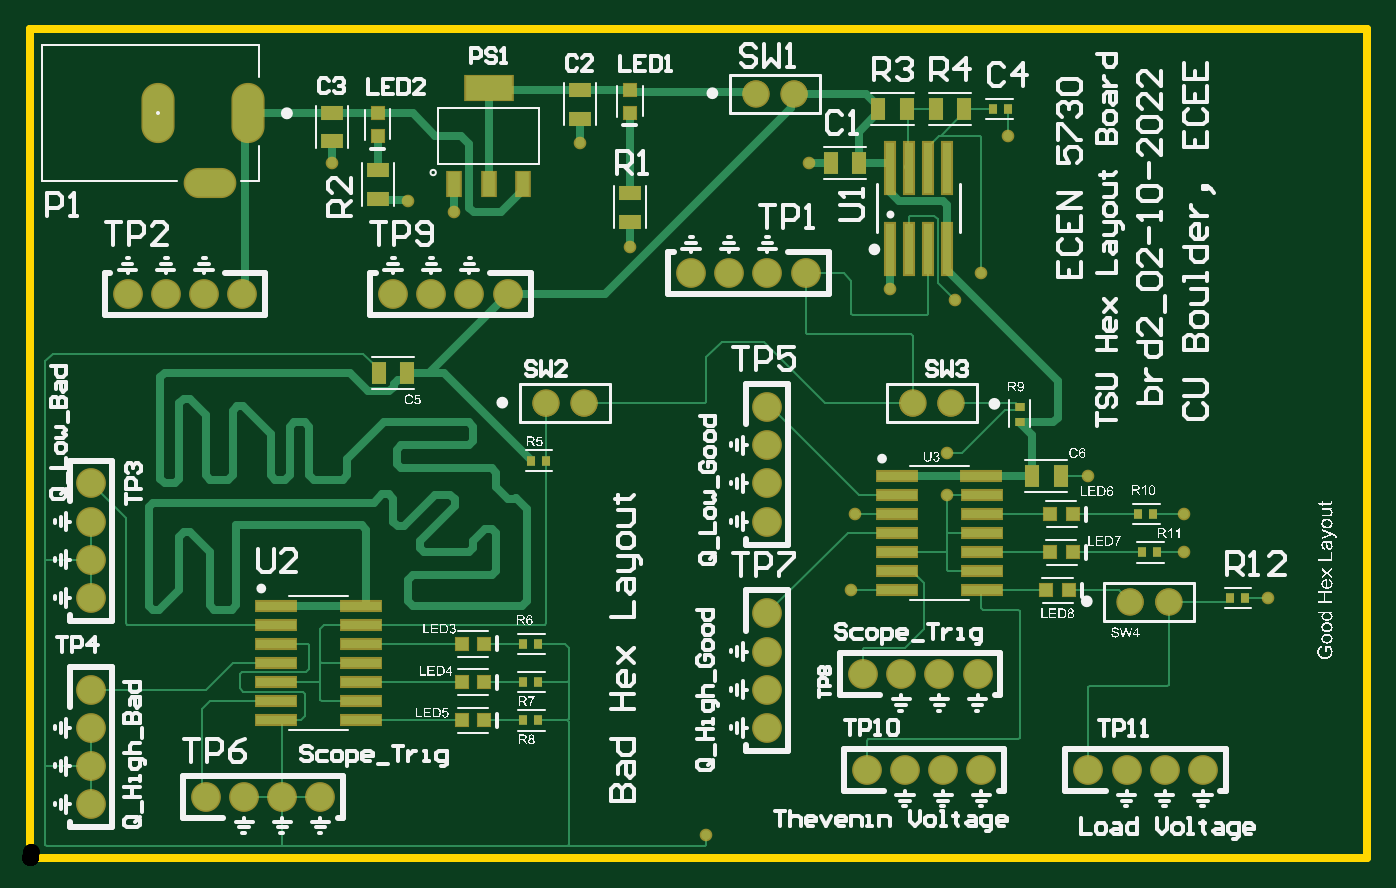
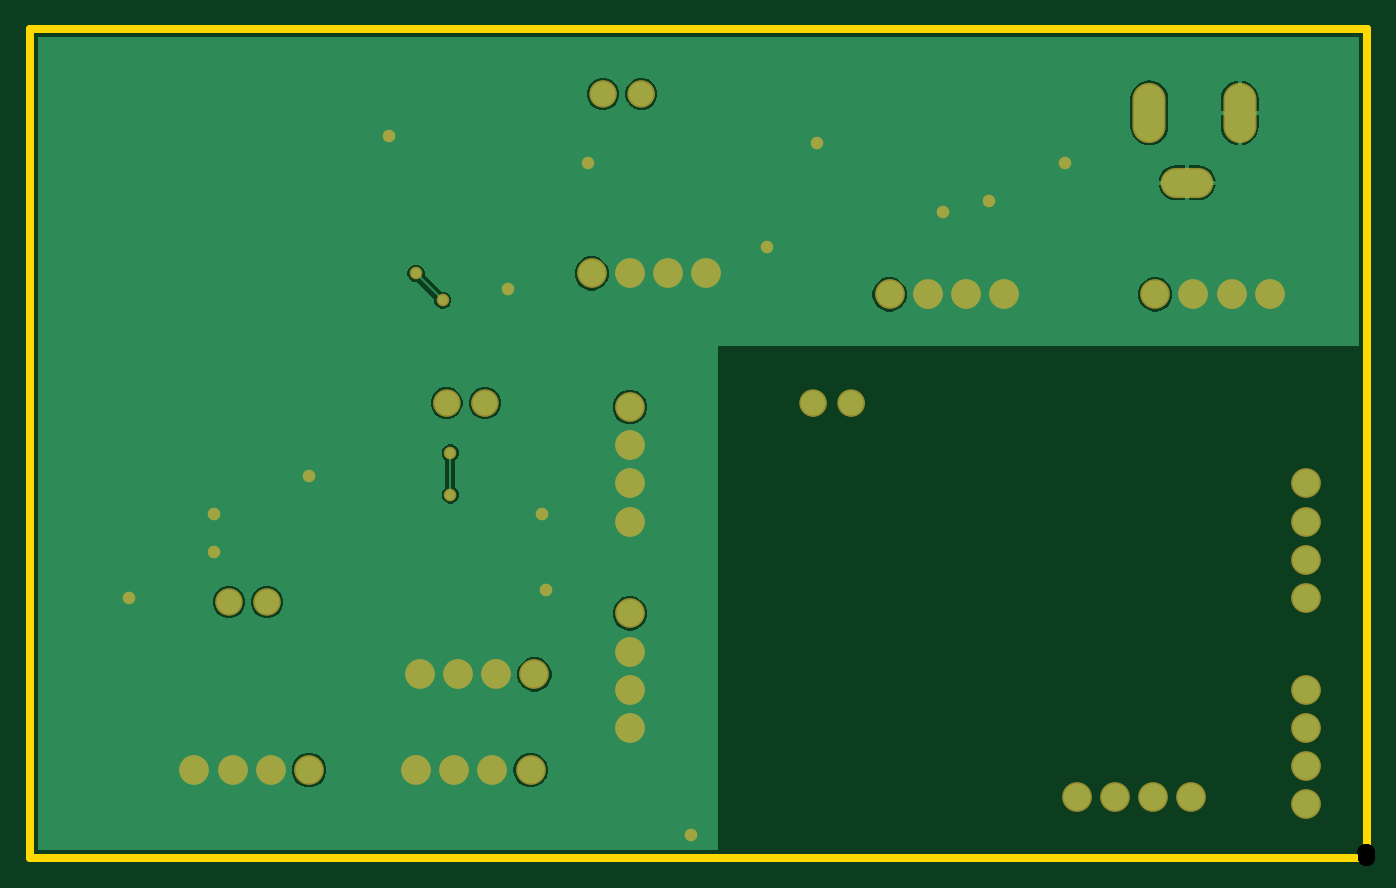
Circuit board: 9 layer files. Board 88.9 x 55.1 mm.
- drill: ECEN5730_BRD2-RoundHoles.TXT (695 bytes)
- drill: ECEN5730_BRD2-SlotHoles.TXT (239 bytes)
- bottom_copper: ECEN5730_BRD2.GBL (11220 bytes)
- bottom_mask: ECEN5730_BRD2.GBS (2274 bytes)
- outline: ECEN5730_BRD2.GKO (419 bytes)
- top_copper: ECEN5730_BRD2.GTL (14337 bytes)
- top_silk: ECEN5730_BRD2.GTO (217960 bytes)
- paste: ECEN5730_BRD2.GTP (2324 bytes)
- top_mask: ECEN5730_BRD2.GTS (4327 bytes)

=== drill: ECEN5730_BRD2-RoundHoles.TXT ===
M48
;Layer_Color=9474304
;FILE_FORMAT=2:5
INCH,LZ
;TYPE=PLATED
T1F00S00C0.01300
T3F00S00C0.04000
T4F00S00C0.04016
%
T01
X0177Y0006
X0215Y007
X0216Y009
X024Y0095
Y0106
X0242Y0146
X0249Y0153
X0225Y0149
X0256Y0189
X0277Y01
X0302Y009
Y008
X0324Y0068
X0204Y0182
X0144Y0187
X0157Y016
X0111Y0169
X0099Y0172
X0079Y0182
T03
X0016Y0014
Y0024
Y0034
Y0044
X0046Y0016
X0056
X0066
X0076
X0193Y0034
Y0044
Y0054
X0218Y0048
X0228
X0238
X0248
X0249Y0023
X0239
X0229
X0219
X0277
X0287
X0297
X0307
X0193Y0064
Y0088
Y0098
Y0108
Y0118
Y0153
X0203
X0183
X0173
X0125Y01475
X0115
X0105
X0095
X00555
X00455
X00355
X00255
X0016Y0098
Y0088
Y0078
Y0068
T04
X0231Y0119
X0241
X0288Y0067
X0298
X0145Y0119
X0135
X019Y02
X02
M30

=== drill: ECEN5730_BRD2-SlotHoles.TXT ===
M48
;Layer_Color=9474304
;FILE_FORMAT=2:5
INCH,LZ
;TYPE=PLATED
T2F00S00C0.03937
T5F00S00C0.04724
%
G90
G05
T02
G00X0044205Y0176693
M15
G01X005011
M16
T05
G00X0057Y0198543
M15
G01Y0191457
M16
G00X0033378Y0198543
M15
G01Y0191457
M16
M17
M30

=== bottom_copper: ECEN5730_BRD2.GBL (11220 bytes, source omitted) ===
=== bottom_mask: ECEN5730_BRD2.GBS ===
G04*
G04 #@! TF.GenerationSoftware,Altium Limited,Altium Designer,21.8.1 (53)*
G04*
G04 Layer_Color=16711935*
%FSLAX25Y25*%
%MOIN*%
G70*
G04*
G04 #@! TF.SameCoordinates,EC8DCCC1-7592-430C-AF42-B363D8801F71*
G04*
G04*
G04 #@! TF.FilePolarity,Negative*
G04*
G01*
G75*
%ADD29C,0.00000*%
%ADD36C,0.07800*%
%ADD37C,0.07178*%
%ADD38O,0.13792X0.07887*%
%ADD39O,0.08674X0.15761*%
%ADD40C,0.03300*%
D29*
X203390Y200000D02*
G03*
X203390Y200000I-3390J0D01*
G01*
X193390D02*
G03*
X193390Y200000I-3390J0D01*
G01*
X148390Y119000D02*
G03*
X148390Y119000I-3390J0D01*
G01*
X138390D02*
G03*
X138390Y119000I-3390J0D01*
G01*
X234390D02*
G03*
X234390Y119000I-3390J0D01*
G01*
X244390D02*
G03*
X244390Y119000I-3390J0D01*
G01*
X301390Y67000D02*
G03*
X301390Y67000I-3390J0D01*
G01*
X291390D02*
G03*
X291390Y67000I-3390J0D01*
G01*
D36*
X16000Y88000D02*
D03*
Y98000D02*
D03*
Y68000D02*
D03*
Y78000D02*
D03*
X287000Y23000D02*
D03*
X277000D02*
D03*
X307000D02*
D03*
X297000D02*
D03*
X228000Y48000D02*
D03*
X218000D02*
D03*
X248000D02*
D03*
X238000D02*
D03*
X193000Y153000D02*
D03*
X203000D02*
D03*
X173000D02*
D03*
X183000D02*
D03*
X115000Y147500D02*
D03*
X125000D02*
D03*
X95000D02*
D03*
X105000D02*
D03*
X45500D02*
D03*
X55500D02*
D03*
X25500D02*
D03*
X35500D02*
D03*
X16000Y34000D02*
D03*
Y44000D02*
D03*
Y14000D02*
D03*
Y24000D02*
D03*
X193000Y108000D02*
D03*
Y118000D02*
D03*
Y88000D02*
D03*
Y98000D02*
D03*
X56000Y16000D02*
D03*
X46000D02*
D03*
X76000D02*
D03*
X66000D02*
D03*
X193000Y54000D02*
D03*
Y64000D02*
D03*
Y34000D02*
D03*
Y44000D02*
D03*
X229000Y23000D02*
D03*
X219000D02*
D03*
X249000D02*
D03*
X239000D02*
D03*
D37*
X200000Y200000D02*
D03*
X190000D02*
D03*
X145000Y119000D02*
D03*
X135000D02*
D03*
X231000D02*
D03*
X241000D02*
D03*
X298000Y67000D02*
D03*
X288000D02*
D03*
D38*
X47157Y176693D02*
D03*
D39*
X33378Y195000D02*
D03*
X57000D02*
D03*
D40*
X177000Y6000D02*
D03*
X240000Y95000D02*
D03*
Y106000D02*
D03*
X242000Y146000D02*
D03*
X249000Y153000D02*
D03*
X204000Y182000D02*
D03*
X215000Y70000D02*
D03*
X216000Y90000D02*
D03*
X277000Y100000D02*
D03*
X324000Y68000D02*
D03*
X302000Y80000D02*
D03*
Y90000D02*
D03*
X256000Y189000D02*
D03*
X225000Y149000D02*
D03*
X99000Y172000D02*
D03*
X157000Y160000D02*
D03*
X144000Y187000D02*
D03*
X111000Y169000D02*
D03*
X79000Y182000D02*
D03*
M02*

=== outline: ECEN5730_BRD2.GKO ===
G04*
G04 #@! TF.GenerationSoftware,Altium Limited,Altium Designer,21.8.1 (53)*
G04*
G04 Layer_Color=16711935*
%FSLAX25Y25*%
%MOIN*%
G70*
G04*
G04 #@! TF.SameCoordinates,EC8DCCC1-7592-430C-AF42-B363D8801F71*
G04*
G04*
G04 #@! TF.FilePolarity,Positive*
G04*
G01*
G75*
%ADD11C,0.02000*%
D11*
X0Y0D02*
Y217000D01*
X350000D01*
Y0D02*
Y217000D01*
X0Y0D02*
X350000D01*
X0D02*
Y217000D01*
X350000D01*
X0Y0D02*
X350000D01*
M02*

=== top_copper: ECEN5730_BRD2.GTL (14337 bytes, source omitted) ===
=== top_silk: ECEN5730_BRD2.GTO (217960 bytes, source omitted) ===
=== paste: ECEN5730_BRD2.GTP ===
G04*
G04 #@! TF.GenerationSoftware,Altium Limited,Altium Designer,21.8.1 (53)*
G04*
G04 Layer_Color=8421504*
%FSLAX25Y25*%
%MOIN*%
G70*
G04*
G04 #@! TF.SameCoordinates,EC8DCCC1-7592-430C-AF42-B363D8801F71*
G04*
G04*
G04 #@! TF.FilePolarity,Positive*
G04*
G01*
G75*
%ADD19R,0.03300X0.06300*%
%ADD20R,0.12200X0.06300*%
%ADD21R,0.03937X0.05709*%
%ADD22R,0.03150X0.03150*%
%ADD23R,0.02362X0.02756*%
%ADD24R,0.10433X0.02362*%
%ADD25R,0.05709X0.03937*%
%ADD26R,0.02362X0.13386*%
%ADD27R,0.03150X0.03150*%
%ADD28R,0.02756X0.02362*%
D19*
X129100Y176400D02*
D03*
X120000D02*
D03*
X110900D02*
D03*
D20*
X120000Y201600D02*
D03*
D21*
X91260Y127000D02*
D03*
X98740D02*
D03*
X209520Y182000D02*
D03*
X217000D02*
D03*
X269740Y100000D02*
D03*
X262260D02*
D03*
X222000Y196000D02*
D03*
X229480D02*
D03*
X237000D02*
D03*
X244480D02*
D03*
D22*
X113000Y56000D02*
D03*
X118905D02*
D03*
X113000Y36000D02*
D03*
X118905D02*
D03*
X113000Y46000D02*
D03*
X118905D02*
D03*
X267047Y90000D02*
D03*
X272953D02*
D03*
X267047Y80000D02*
D03*
X272953D02*
D03*
X266047Y70000D02*
D03*
X271953D02*
D03*
D23*
X129000Y56000D02*
D03*
X132937D02*
D03*
X129000Y36000D02*
D03*
X132937D02*
D03*
X129000Y46000D02*
D03*
X132937D02*
D03*
X291063Y80000D02*
D03*
X295000D02*
D03*
X252000Y196000D02*
D03*
X255937D02*
D03*
X131032Y104000D02*
D03*
X134968D02*
D03*
X290032Y90000D02*
D03*
X293969D02*
D03*
X314032Y68000D02*
D03*
X317969D02*
D03*
D24*
X226835Y100000D02*
D03*
Y95000D02*
D03*
Y90000D02*
D03*
Y85000D02*
D03*
Y80000D02*
D03*
Y75000D02*
D03*
Y70000D02*
D03*
X249165D02*
D03*
Y75000D02*
D03*
Y80000D02*
D03*
Y85000D02*
D03*
Y90000D02*
D03*
Y95000D02*
D03*
X249000Y100000D02*
D03*
X64335Y66000D02*
D03*
Y61000D02*
D03*
Y56000D02*
D03*
Y51000D02*
D03*
Y46000D02*
D03*
Y41000D02*
D03*
Y36000D02*
D03*
X86665D02*
D03*
Y41000D02*
D03*
Y46000D02*
D03*
Y51000D02*
D03*
Y56000D02*
D03*
Y61000D02*
D03*
X86500Y66000D02*
D03*
D25*
X91000Y172520D02*
D03*
Y180000D02*
D03*
X79000Y195000D02*
D03*
Y187520D02*
D03*
X144000Y201000D02*
D03*
Y193520D02*
D03*
X157000Y166520D02*
D03*
Y174000D02*
D03*
D26*
X225000Y180630D02*
D03*
X230000D02*
D03*
X235000D02*
D03*
X240000D02*
D03*
Y159370D02*
D03*
X235000D02*
D03*
X230000D02*
D03*
X225000D02*
D03*
D27*
X91000Y194905D02*
D03*
Y189000D02*
D03*
X157000Y201000D02*
D03*
Y195095D02*
D03*
D28*
X259000Y114063D02*
D03*
Y118000D02*
D03*
M02*

=== top_mask: ECEN5730_BRD2.GTS ===
G04*
G04 #@! TF.GenerationSoftware,Altium Limited,Altium Designer,21.8.1 (53)*
G04*
G04 Layer_Color=8388736*
%FSLAX25Y25*%
%MOIN*%
G70*
G04*
G04 #@! TF.SameCoordinates,EC8DCCC1-7592-430C-AF42-B363D8801F71*
G04*
G04*
G04 #@! TF.FilePolarity,Negative*
G04*
G01*
G75*
%ADD21R,0.03937X0.05709*%
%ADD23R,0.02362X0.02756*%
%ADD25R,0.05709X0.03937*%
%ADD28R,0.02756X0.02362*%
%ADD29C,0.00000*%
%ADD30R,0.04100X0.07100*%
%ADD31R,0.13000X0.07100*%
%ADD32R,0.03950X0.03950*%
%ADD33R,0.11233X0.03162*%
%ADD34R,0.03162X0.14186*%
%ADD35R,0.03950X0.03950*%
%ADD36C,0.07800*%
%ADD37C,0.07178*%
%ADD38O,0.13792X0.07887*%
%ADD39O,0.08674X0.15761*%
%ADD40C,0.03300*%
D21*
X91260Y127000D02*
D03*
X98740D02*
D03*
X209520Y182000D02*
D03*
X217000D02*
D03*
X269740Y100000D02*
D03*
X262260D02*
D03*
X222000Y196000D02*
D03*
X229480D02*
D03*
X237000D02*
D03*
X244480D02*
D03*
D23*
X129000Y56000D02*
D03*
X132937D02*
D03*
X129000Y36000D02*
D03*
X132937D02*
D03*
X129000Y46000D02*
D03*
X132937D02*
D03*
X291063Y80000D02*
D03*
X295000D02*
D03*
X252000Y196000D02*
D03*
X255937D02*
D03*
X131032Y104000D02*
D03*
X134968D02*
D03*
X290032Y90000D02*
D03*
X293969D02*
D03*
X314032Y68000D02*
D03*
X317969D02*
D03*
D25*
X91000Y172520D02*
D03*
Y180000D02*
D03*
X79000Y195000D02*
D03*
Y187520D02*
D03*
X144000Y201000D02*
D03*
Y193520D02*
D03*
X157000Y166520D02*
D03*
Y174000D02*
D03*
D28*
X259000Y114063D02*
D03*
Y118000D02*
D03*
D29*
X203390Y200000D02*
G03*
X203390Y200000I-3390J0D01*
G01*
X193390D02*
G03*
X193390Y200000I-3390J0D01*
G01*
X148390Y119000D02*
G03*
X148390Y119000I-3390J0D01*
G01*
X138390D02*
G03*
X138390Y119000I-3390J0D01*
G01*
X234390D02*
G03*
X234390Y119000I-3390J0D01*
G01*
X244390D02*
G03*
X244390Y119000I-3390J0D01*
G01*
X301390Y67000D02*
G03*
X301390Y67000I-3390J0D01*
G01*
X291390D02*
G03*
X291390Y67000I-3390J0D01*
G01*
D30*
X129100Y176400D02*
D03*
X120000D02*
D03*
X110900D02*
D03*
D31*
X120000Y201600D02*
D03*
D32*
X113000Y56000D02*
D03*
X118905D02*
D03*
X113000Y36000D02*
D03*
X118905D02*
D03*
X113000Y46000D02*
D03*
X118905D02*
D03*
X267047Y90000D02*
D03*
X272953D02*
D03*
X267047Y80000D02*
D03*
X272953D02*
D03*
X266047Y70000D02*
D03*
X271953D02*
D03*
D33*
X226835Y100000D02*
D03*
Y95000D02*
D03*
Y90000D02*
D03*
Y85000D02*
D03*
Y80000D02*
D03*
Y75000D02*
D03*
Y70000D02*
D03*
X249165D02*
D03*
Y75000D02*
D03*
Y80000D02*
D03*
Y85000D02*
D03*
Y90000D02*
D03*
Y95000D02*
D03*
X249000Y100000D02*
D03*
X64335Y66000D02*
D03*
Y61000D02*
D03*
Y56000D02*
D03*
Y51000D02*
D03*
Y46000D02*
D03*
Y41000D02*
D03*
Y36000D02*
D03*
X86665D02*
D03*
Y41000D02*
D03*
Y46000D02*
D03*
Y51000D02*
D03*
Y56000D02*
D03*
Y61000D02*
D03*
X86500Y66000D02*
D03*
D34*
X225000Y180630D02*
D03*
X230000D02*
D03*
X235000D02*
D03*
X240000D02*
D03*
Y159370D02*
D03*
X235000D02*
D03*
X230000D02*
D03*
X225000D02*
D03*
D35*
X91000Y194905D02*
D03*
Y189000D02*
D03*
X157000Y201000D02*
D03*
Y195095D02*
D03*
D36*
X16000Y88000D02*
D03*
Y98000D02*
D03*
Y68000D02*
D03*
Y78000D02*
D03*
X287000Y23000D02*
D03*
X277000D02*
D03*
X307000D02*
D03*
X297000D02*
D03*
X228000Y48000D02*
D03*
X218000D02*
D03*
X248000D02*
D03*
X238000D02*
D03*
X193000Y153000D02*
D03*
X203000D02*
D03*
X173000D02*
D03*
X183000D02*
D03*
X115000Y147500D02*
D03*
X125000D02*
D03*
X95000D02*
D03*
X105000D02*
D03*
X45500D02*
D03*
X55500D02*
D03*
X25500D02*
D03*
X35500D02*
D03*
X16000Y34000D02*
D03*
Y44000D02*
D03*
Y14000D02*
D03*
Y24000D02*
D03*
X193000Y108000D02*
D03*
Y118000D02*
D03*
Y88000D02*
D03*
Y98000D02*
D03*
X56000Y16000D02*
D03*
X46000D02*
D03*
X76000D02*
D03*
X66000D02*
D03*
X193000Y54000D02*
D03*
Y64000D02*
D03*
Y34000D02*
D03*
Y44000D02*
D03*
X229000Y23000D02*
D03*
X219000D02*
D03*
X249000D02*
D03*
X239000D02*
D03*
D37*
X200000Y200000D02*
D03*
X190000D02*
D03*
X145000Y119000D02*
D03*
X135000D02*
D03*
X231000D02*
D03*
X241000D02*
D03*
X298000Y67000D02*
D03*
X288000D02*
D03*
D38*
X47157Y176693D02*
D03*
D39*
X33378Y195000D02*
D03*
X57000D02*
D03*
D40*
X177000Y6000D02*
D03*
X240000Y95000D02*
D03*
Y106000D02*
D03*
X242000Y146000D02*
D03*
X249000Y153000D02*
D03*
X204000Y182000D02*
D03*
X215000Y70000D02*
D03*
X216000Y90000D02*
D03*
X277000Y100000D02*
D03*
X324000Y68000D02*
D03*
X302000Y80000D02*
D03*
Y90000D02*
D03*
X256000Y189000D02*
D03*
X225000Y149000D02*
D03*
X99000Y172000D02*
D03*
X157000Y160000D02*
D03*
X144000Y187000D02*
D03*
X111000Y169000D02*
D03*
X79000Y182000D02*
D03*
M02*

